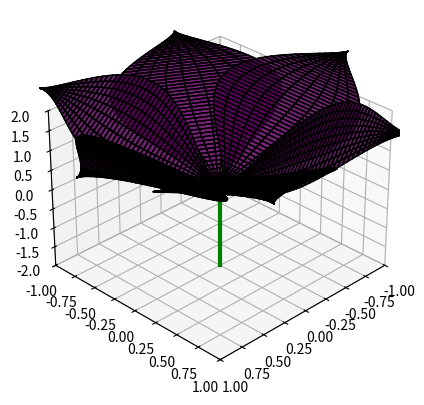

The script that saved this image:
import numpy as np
import matplotlib.pyplot as plt
from mpl_toolkits.mplot3d import Axes3D

# Crear figura y ejes 3D
fig = plt.figure()
ax = fig.add_subplot(111, projection='3d')

# Parámetros
t = np.linspace(0, 1.57, 500)  # Rango de t
z = 2 * np.sin(t)  # Ecuación para z
y = 0.75 * (np.sin(2 * t)) ** 1.5  # Ecuación del pétalo

# Generar malla para el pétalo
v = np.linspace(-1, 1, 10)  # Para expandir en el plano y rellenar
t, v = np.meshgrid(t, v)

z_surface = 2 * np.sin(t)
y_surface = 0.75 * (np.sin(2 * t)) ** 1.5 * v

# Dibujar los pétalos como superficies rellenas
num_petals = 6  # Número de pétalos
for i in range(num_petals):
    angle = i * (2 * np.pi / num_petals)  # Ángulo de rotación para cada pétalo
    
    # Rotar y dibujar el pétalo
    x_rotated = t * np.cos(angle) - y_surface * np.sin(angle)
    y_rotated = t * np.sin(angle) + y_surface * np.cos(angle)
    
    ax.plot_surface(x_rotated, y_rotated, z_surface, color='purple', edgecolor='black', alpha=0.6)

    # Dibuja el pétalo en la dirección opuesta para completar el círculo
    x_rotated = t * np.cos(angle) - (-y_surface) * np.sin(angle)
    y_rotated = t * np.sin(angle) + (-y_surface) * np.cos(angle)
    
    ax.plot_surface(x_rotated, y_rotated, z_surface, color='purple', edgecolor='black', alpha=0.6)

# Dibujar el tallo
z_stem = np.linspace(-2, 0, 500)
x_stem = np.zeros(500)
y_stem = np.zeros(500)
ax.plot(x_stem, y_stem, z_stem, color='green', linewidth=3)

# Configurar la visualización y mostrar
ax.set_xlim([-1, 1])
ax.set_ylim([-1, 1])
ax.set_zlim([-2, 2])
ax.view_init(elev=30, azim=45)
ax.grid(True)
plt.show()
